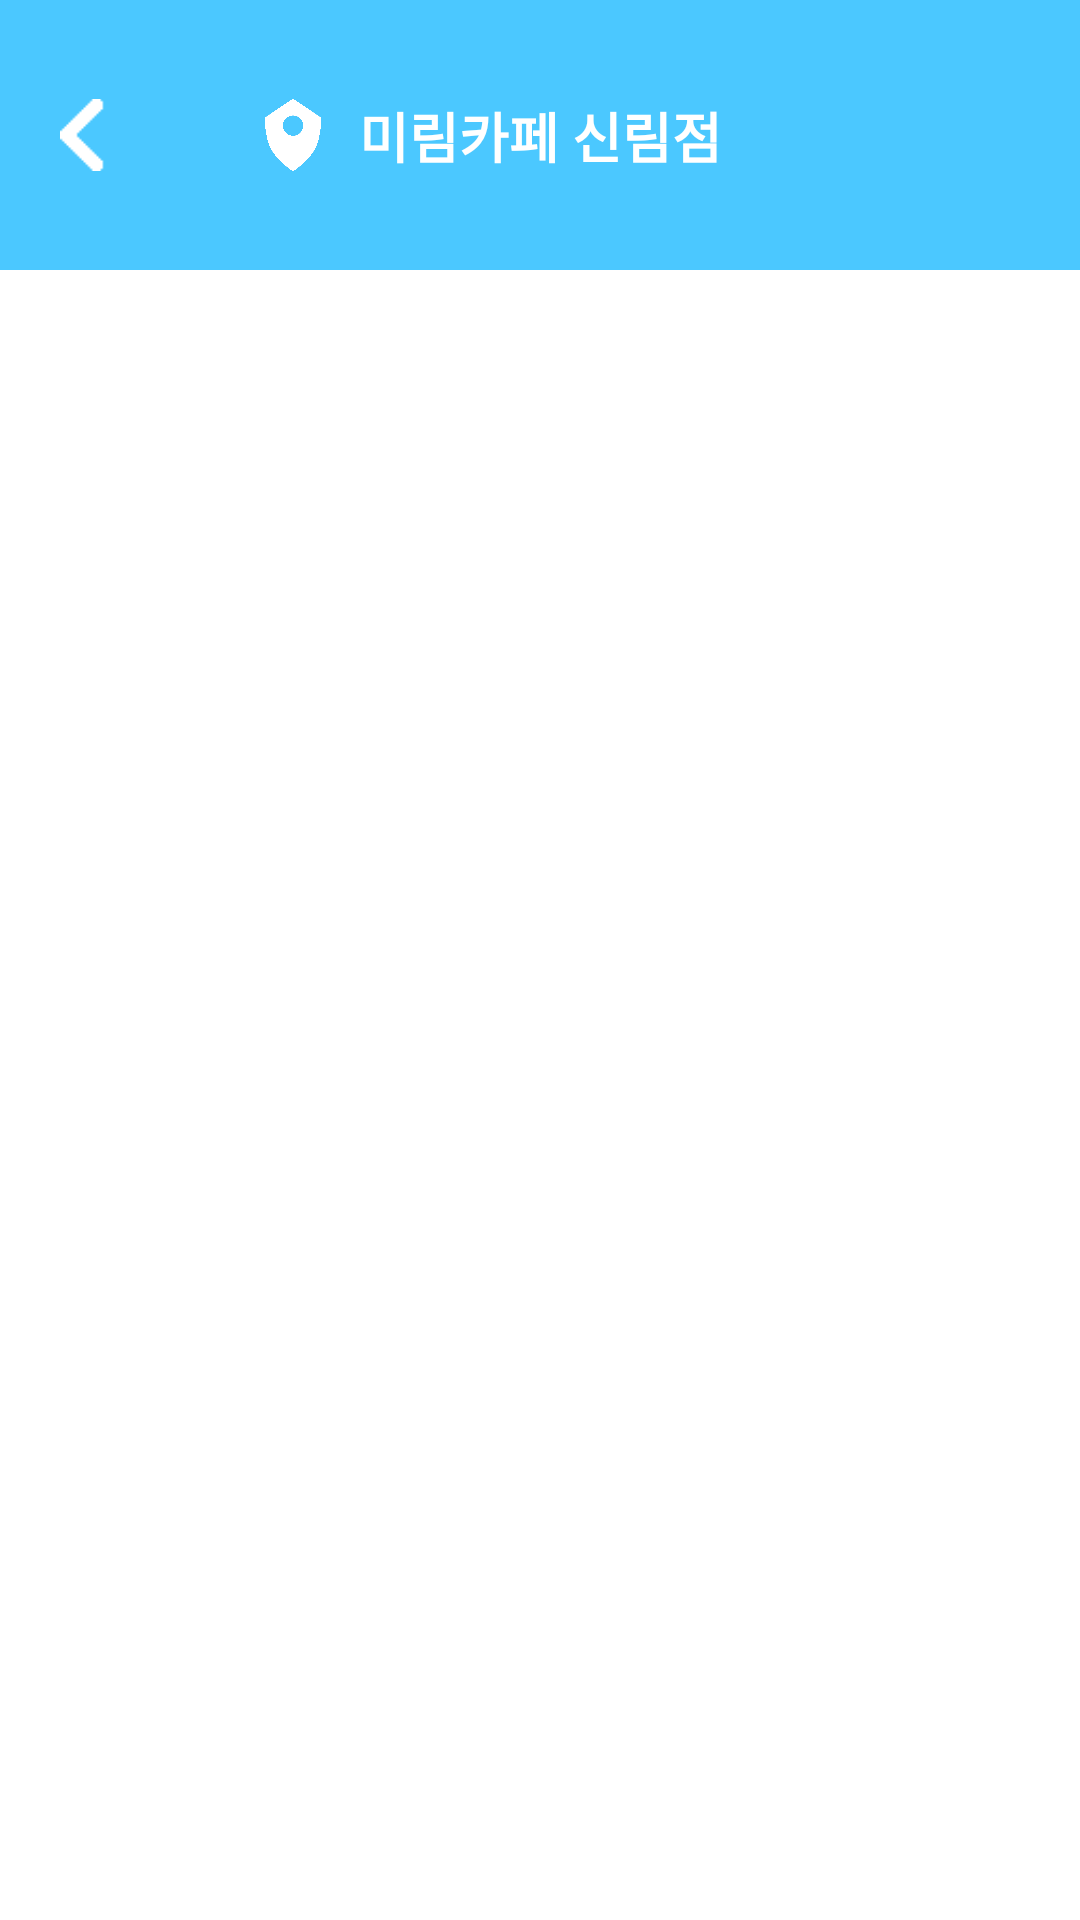

Produce the Android XML layout that renders to this screen, including the resource entries it uses.
<!-- AndroidManifest.xml: application theme Theme.AppCompat.NoActionBar -->
<!-- res/layout/activity_manager_post.xml -->
<?xml version="1.0" encoding="utf-8"?>
<androidx.constraintlayout.widget.ConstraintLayout xmlns:android="http://schemas.android.com/apk/res/android"
    android:layout_width="match_parent"
    android:layout_height="match_parent"
    xmlns:app="http://schemas.android.com/apk/res-auto"
    android:background="#FFFFFF">

    <androidx.constraintlayout.widget.ConstraintLayout
        android:id="@+id/main_toolbar"
        android:layout_width="match_parent"
        android:layout_height="90dp"
        android:background="#4BC8FF"
        android:minHeight="?attr/actionBarSize"
        android:theme="?attr/actionBarTheme"
        app:layout_constraintEnd_toEndOf="parent"
        app:layout_constraintHorizontal_bias="1.0"
        app:layout_constraintStart_toStartOf="parent"
        app:layout_constraintTop_toTopOf="parent">


        <ImageButton
            android:id="@+id/back_button"
            android:layout_width="15dp"
            android:layout_height="24dp"
            android:layout_marginStart="20dp"
            android:background="@android:color/transparent"
            android:scaleType="fitXY"
            app:layout_constraintBottom_toBottomOf="parent"
            app:layout_constraintStart_toStartOf="parent"
            app:layout_constraintTop_toTopOf="parent"
            app:srcCompat="@drawable/back_white" />

        <ImageView
            android:id="@+id/imageView6"
            android:layout_width="24dp"
            android:layout_height="24dp"
            android:layout_marginEnd="10dp"
            app:layout_constraintBottom_toBottomOf="parent"
            app:layout_constraintEnd_toStartOf="@+id/manager_post_name"
            app:layout_constraintTop_toTopOf="parent"
            app:srcCompat="@drawable/which_icon" />

        <TextView
            android:id="@+id/manager_post_name"
            android:layout_width="wrap_content"
            android:layout_height="wrap_content"
            android:text="@string/space_name"
            android:textColor="#FFFFFF"
            android:textSize="18sp"
            android:textStyle="bold"
            app:layout_constraintBottom_toBottomOf="parent"
            app:layout_constraintEnd_toEndOf="parent"
            app:layout_constraintStart_toStartOf="parent"
            app:layout_constraintTop_toTopOf="parent" />

    </androidx.constraintlayout.widget.ConstraintLayout>

    <ScrollView
        android:layout_width="match_parent"
        android:layout_height="match_parent"
        android:layout_marginTop="90dp"
        app:layout_constraintBottom_toBottomOf="parent"
        app:layout_constraintEnd_toEndOf="parent"
        app:layout_constraintStart_toStartOf="parent"
        app:layout_constraintTop_toBottomOf="@+id/main_toolbar">

        <androidx.constraintlayout.widget.ConstraintLayout
            android:layout_width="match_parent"
            android:layout_height="match_parent">

        </androidx.constraintlayout.widget.ConstraintLayout>
    </ScrollView>


</androidx.constraintlayout.widget.ConstraintLayout>
<!-- resources referenced by this layout -->
<resources>
  <!-- drawable back_white: png bitmap (drawable, 387 bytes) -->
  <!-- drawable which_icon: png bitmap (drawable, 31736 bytes) -->
  <string name="space_name">미림카페 신림점</string>
</resources>
